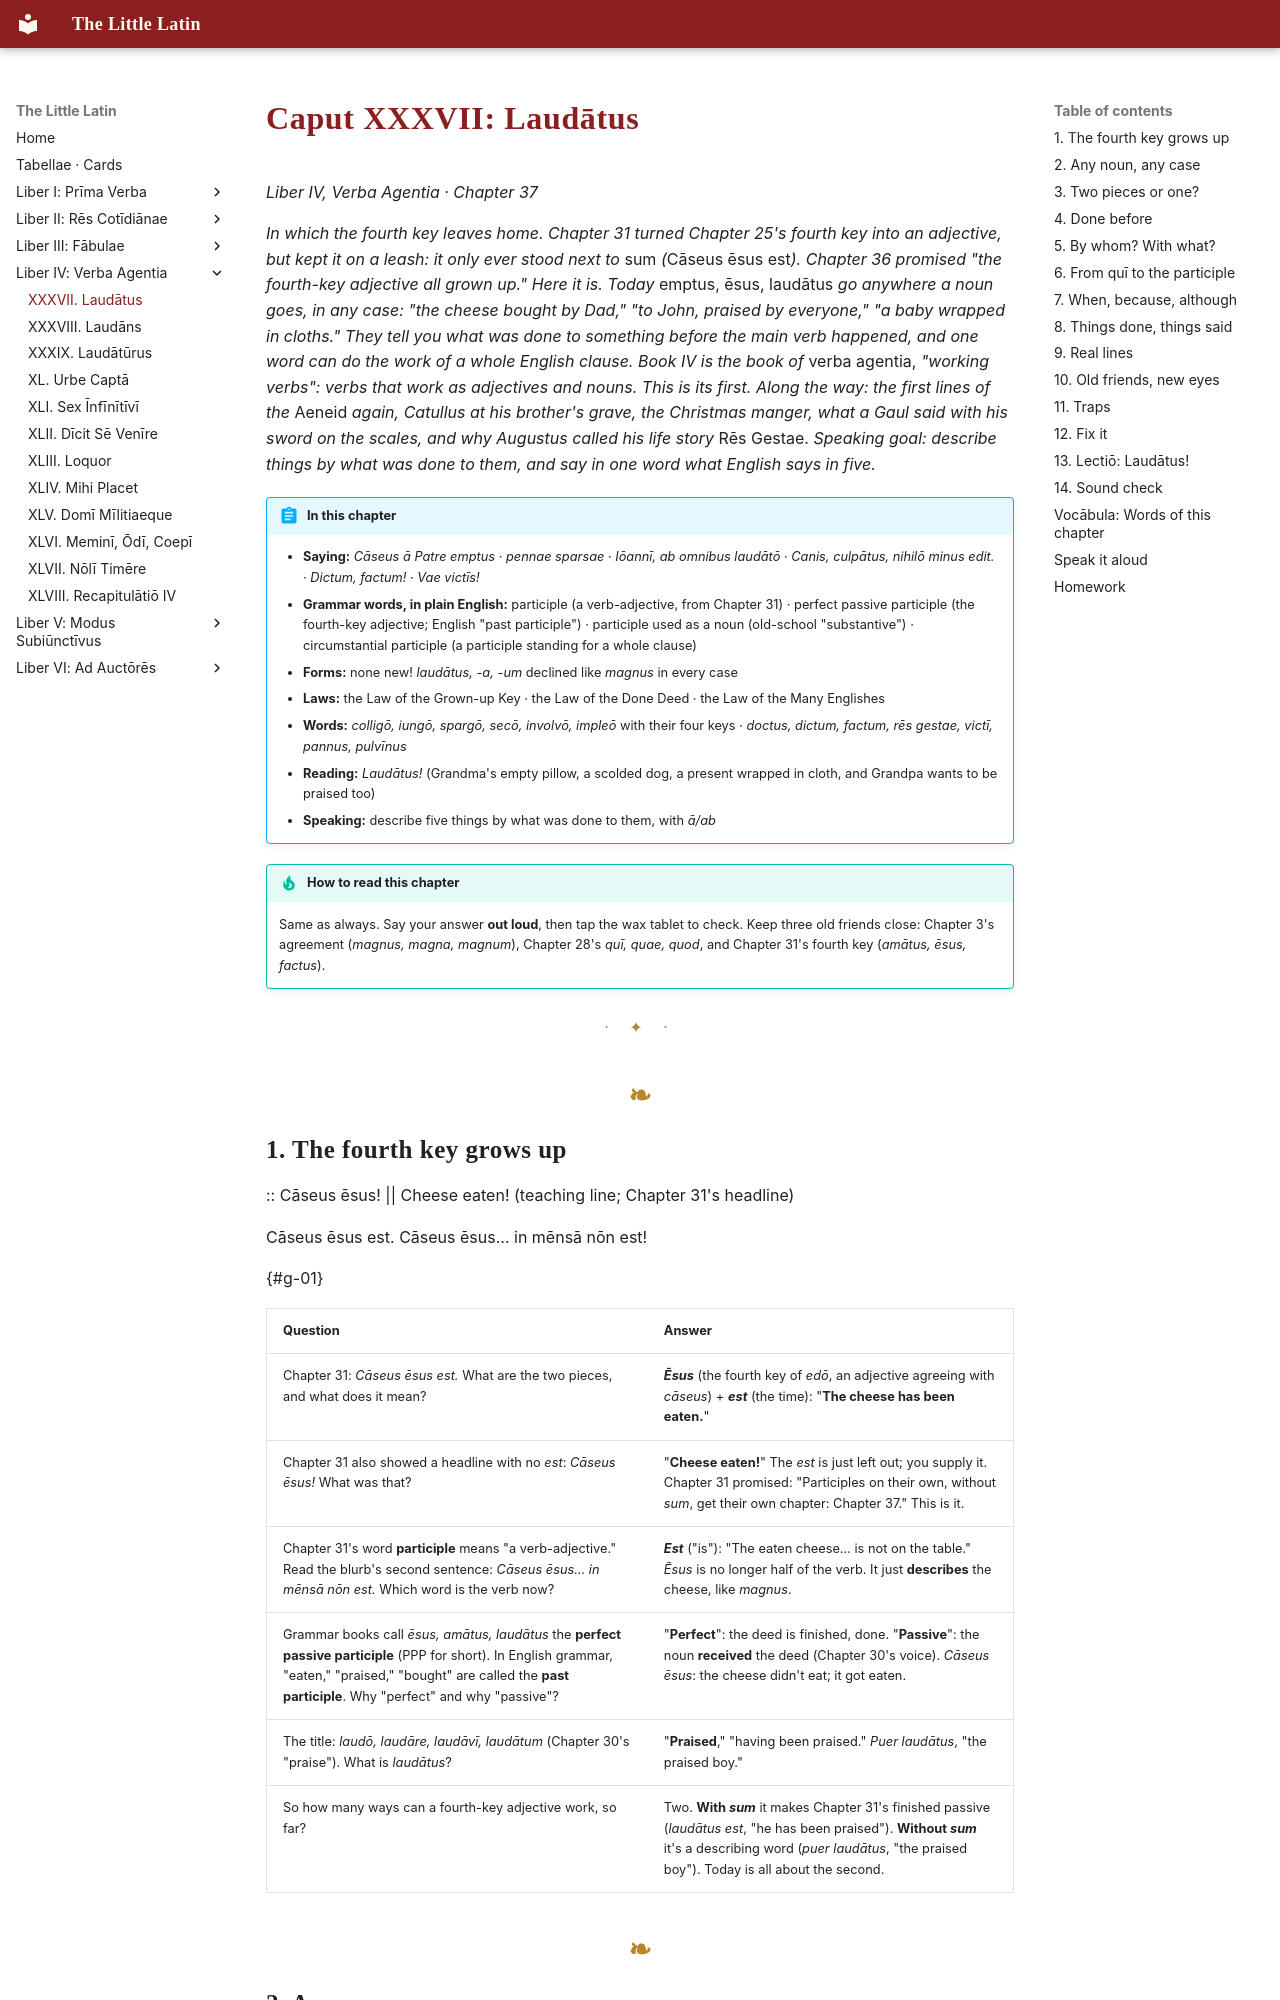

repository: watmin/the-little-latin · page: liber-iv/01-laudatus/index.html · generator: mkdocs

# Caput XXXVII: Laudātus

*Liber IV, Verba Agentia · Chapter 37*

*In which the fourth key leaves home. Chapter 31 turned Chapter 25's fourth key into an adjective, but kept it on a leash: it only ever stood next to* sum *(*Cāseus ēsus est*). Chapter 36 promised "the fourth-key adjective all grown up." Here it is. Today* emptus, ēsus, laudātus *go anywhere a noun goes, in any case: "the cheese bought by Dad," "to John, praised by everyone," "a baby wrapped in cloths." They tell you what was done to something before the main verb happened, and one word can do the work of a whole English clause. Book IV is the book of* verba agentia, *"working verbs": verbs that work as adjectives and nouns. This is its first. Along the way: the first lines of the* Aeneid *again, Catullus at his brother's grave, the Christmas manger, what a Gaul said with his sword on the scales, and why Augustus called his life story* Rēs Gestae. *Speaking goal: describe things by what was done to them, and say in one word what English says in five.*

!!! abstract "In this chapter"
    - **Saying:** *Cāseus ā Patre emptus* · *pennae sparsae* · *Iōannī, ab omnibus laudātō* · *Canis, culpātus, nihilō minus edit.* · *Dictum, factum!* · *Vae victīs!*
    - **Grammar words, in plain English:** participle (a verb-adjective, from Chapter 31) · perfect passive participle (the fourth-key adjective; English "past participle") · participle used as a noun (old-school "substantive") · circumstantial participle (a participle standing for a whole clause)
    - **Forms:** none new! *laudātus, -a, -um* declined like *magnus* in every case
    - **Laws:** the Law of the Grown-up Key · the Law of the Done Deed · the Law of the Many Englishes
    - **Words:** *colligō, iungō, spargō, secō, involvō, impleō* with their four keys · *doctus, dictum, factum, rēs gestae, victī, pannus, pulvīnus*
    - **Reading:** *Laudātus!* (Grandma's empty pillow, a scolded dog, a present wrapped in cloth, and Grandpa wants to be praised too)
    - **Speaking:** describe five things by what was done to them, with *ā/ab*

!!! tip "How to read this chapter"
    Same as always. Say your answer **out loud**, then tap the wax tablet to check. Keep three old friends close: Chapter 3's agreement (*magnus, magna, magnum*), Chapter 28's *quī, quae, quod*, and Chapter 31's fourth key (*amātus, ēsus, factus*).

---
